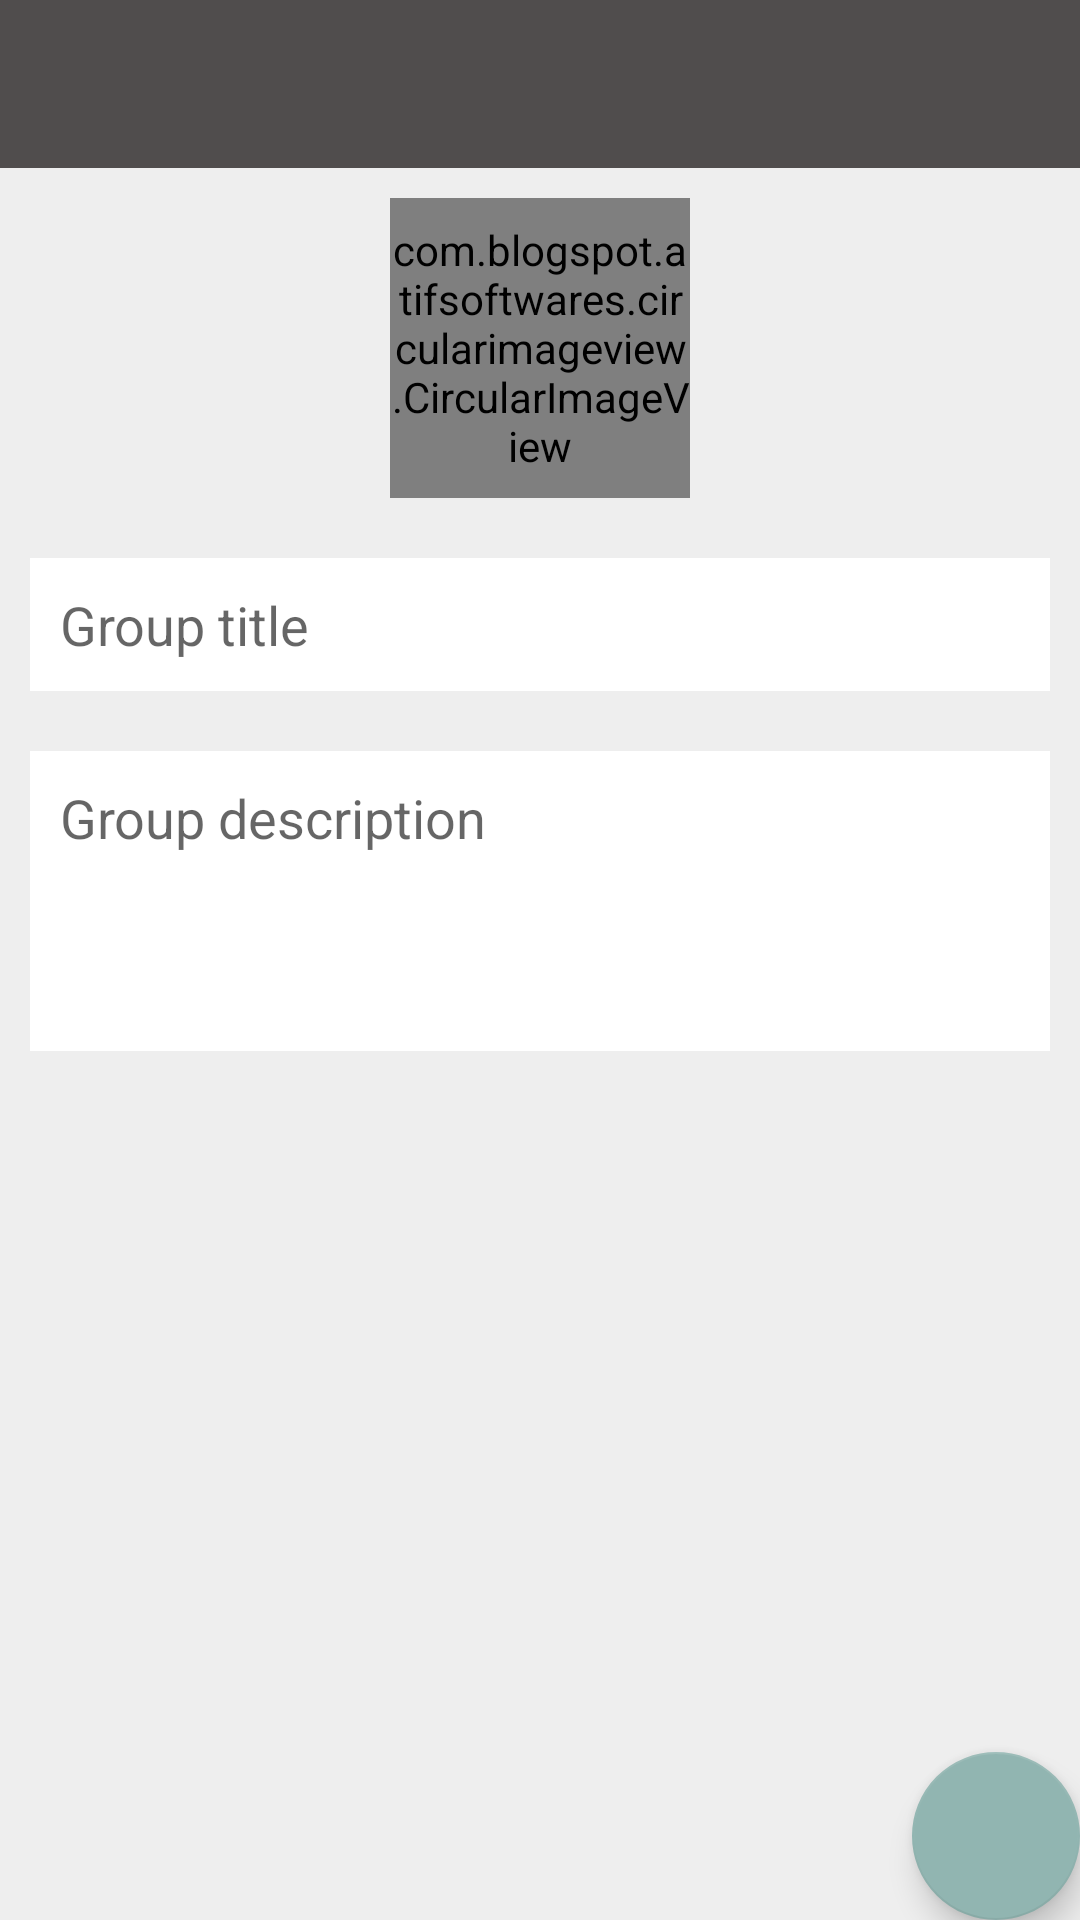

Reconstruct the res/layout file that produces this screen, plus the resources it refers to.
<!-- AndroidManifest.xml: application theme AppTheme -->
<!-- res/layout/activity_group_create.xml -->
<?xml version="1.0" encoding="utf-8"?>
<RelativeLayout xmlns:android="http://schemas.android.com/apk/res/android"
    xmlns:app="http://schemas.android.com/apk/res-auto"
    xmlns:tools="http://schemas.android.com/tools"
    android:layout_width="match_parent"
    android:layout_height="match_parent"
    android:background="#eee"
    tools:context="com.amit.yoganet.GroupCreateActivity">

    <com.google.android.material.appbar.AppBarLayout
            android:id="@+id/appbar"
            android:layout_width="match_parent"
            android:layout_height="wrap_content"
            android:background="#BA171212"
            android:theme="@style/ThemeOverlay.AppCompat.Dark.ActionBar">

        <androidx.appcompat.widget.Toolbar
                android:id="@+id/toolbar"
                android:layout_width="match_parent"
                android:layout_height="?attr/actionBarSize"
                app:layout_scrollFlags="scroll|enterAlways|snap"
                app:popupTheme="@style/AppTheme.PopupOverlay"

        />



    </com.google.android.material.appbar.AppBarLayout>


    
    <com.blogspot.atifsoftwares.circularimageview.CircularImageView
            android:layout_below="@+id/appbar"
            android:layout_width="100dp"
            android:layout_height="100dp"
            android:layout_margin="10dp"
            android:layout_centerHorizontal="true"
            android:id="@+id/groupIconIv"
            android:src="@drawable/ic_group_primary"
    />
    
    <EditText
            android:id="@+id/groupTitleEt"
            android:layout_width="match_parent"
            android:layout_margin="10dp"
            android:layout_height="wrap_content"
            android:background="@color/colorWhite"
            android:layout_below="@+id/groupIconIv"
            android:layout_marginTop="10dp"
            android:padding="10dp"
            android:hint="@string/t_tulo_del_grupo"
    />
    
    <EditText
            android:id="@+id/groupDescriptionEt"
            android:minHeight="100dp"
            android:gravity="top"
            android:layout_margin="10dp"
            android:inputType="textImeMultiLine|textCapSentences|textMultiLine"
            android:layout_width="match_parent"
            android:layout_height="wrap_content"
            android:background="@color/colorWhite"
            android:layout_below="@+id/groupTitleEt"
            android:layout_marginTop="10dp"
            android:padding="10dp"
            android:hint="@string/descripci_n_del_grupo"
            android:layout_marginStart="10dp" android:layout_marginEnd="10dp" android:layout_marginBottom="10dp"/>
    
    <com.google.android.material.floatingactionbutton.FloatingActionButton
            android:layout_width="wrap_content"
            android:id="@+id/createGroupBtn"
            android:layout_height="wrap_content"
            android:src="@drawable/ic_done_white"
            android:layout_alignParentEnd="true"
            android:layout_alignParentBottom="true"/>
</RelativeLayout>
<!-- resources referenced by this layout -->
<resources>
  <color name="colorWhite">#fff</color>
  <!-- drawable ic_group_primary (drawable-anydpi) -->
  <vector xmlns:android="http://schemas.android.com/apk/res/android"
      android:width="24dp"
      android:height="24dp"
      android:viewportWidth="24"
      android:viewportHeight="24"
      android:tint="#0B93FF"
      android:alpha="0.8">
    <path
        android:fillColor="@android:color/white"
        android:pathData="M16,11c1.66,0 2.99,-1.34 2.99,-3S17.66,5 16,5c-1.66,0 -3,1.34 -3,3s1.34,3 3,3zM8,11c1.66,0 2.99,-1.34 2.99,-3S9.66,5 8,5C6.34,5 5,6.34 5,8s1.34,3 3,3zM8,13c-2.33,0 -7,1.17 -7,3.5L1,19h14v-2.5c0,-2.33 -4.67,-3.5 -7,-3.5zM16,13c-0.29,0 -0.62,0.02 -0.97,0.05 1.16,0.84 1.97,1.97 1.97,3.45L17,19h6v-2.5c0,-2.33 -4.67,-3.5 -7,-3.5z"/>
  </vector>
  <string name="descripci_n_del_grupo">Group description</string>
  <string name="t_tulo_del_grupo">Group title</string>
  <style name="AppTheme.PopupOverlay" parent="ThemeOverlay.AppCompat.Light">
          <item name="windowActionBar">false</item>
          <item name="windowNoTitle">true</item>
  
      </style>
  <style name="AppTheme" parent="Theme.AppCompat.Light.NoActionBar">
          
          <item name="colorPrimary">@color/colorPrimary</item>
          <item name="colorPrimaryDark">@color/colorPrimaryDark</item>
          <item name="colorAccent">#91B5B1</item>
          <item name="windowActionBar">false</item>
          <item name="windowNoTitle">true</item>
      </style>
  <!-- not gathered from this repository: default colours our renderer supplied (Android Studio template values) -->
  <color name="colorPrimary">#FF6200EE</color>
  <color name="colorPrimaryDark">#FF3700B3</color>
</resources>
